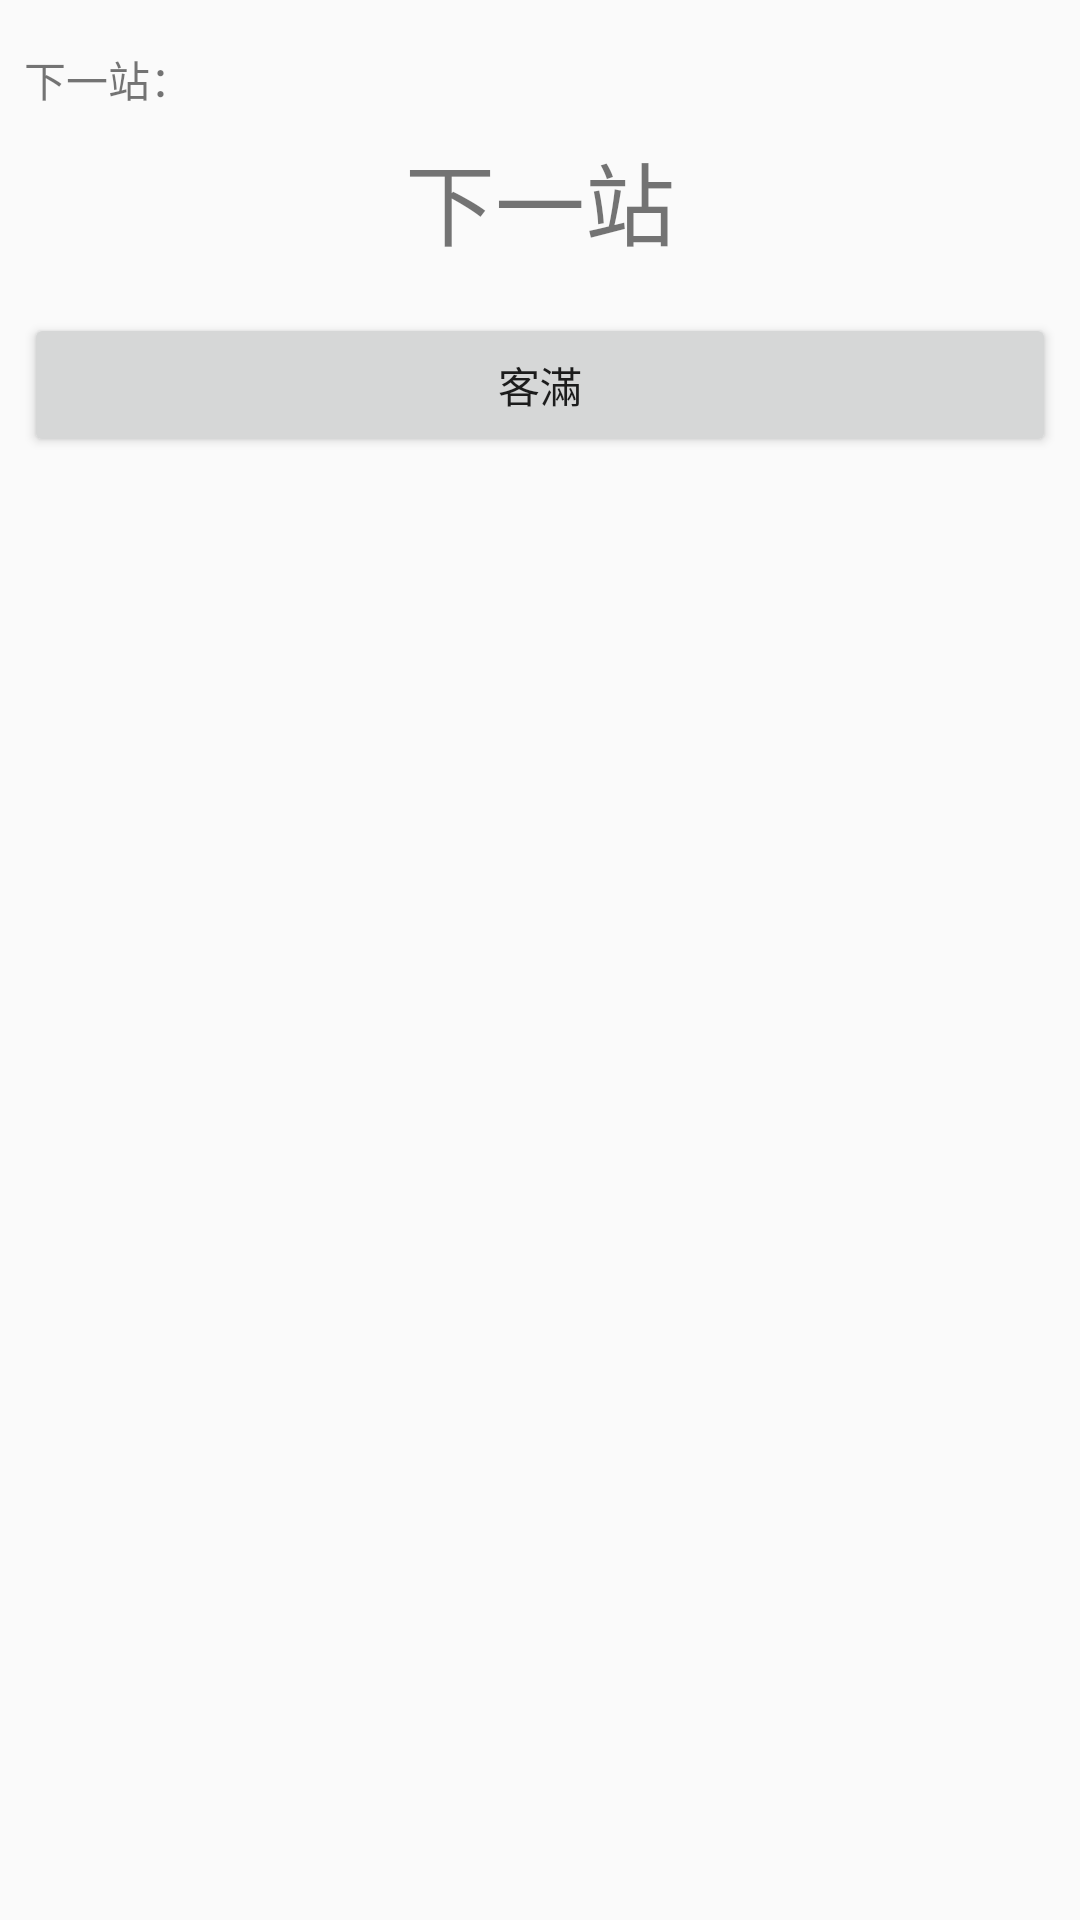

Produce the Android XML layout that renders to this screen, including the resource entries it uses.
<!-- AndroidManifest.xml: application theme AppTheme -->
<!-- res/layout/driving.xml -->
<?xml version="1.0" encoding="utf-8"?>
<android.support.constraint.ConstraintLayout xmlns:android="http://schemas.android.com/apk/res/android"
    xmlns:app="http://schemas.android.com/apk/res-auto"
    xmlns:tools="http://schemas.android.com/tools"
    android:layout_width="match_parent"
    android:layout_height="match_parent">

    <TextView
        android:id="@+id/textView3"
        android:layout_width="wrap_content"
        android:layout_height="wrap_content"
        android:layout_marginStart="8dp"
        android:layout_marginTop="16dp"
        android:text="下一站："
        app:layout_constraintStart_toStartOf="parent"
        app:layout_constraintTop_toTopOf="parent" />

    <TextView
        android:id="@+id/nextStop"
        android:layout_width="wrap_content"
        android:layout_height="wrap_content"
        android:layout_marginEnd="8dp"
        android:layout_marginStart="8dp"
        android:layout_marginTop="8dp"
        android:text="下一站"
        android:textSize="30sp"
        app:layout_constraintEnd_toEndOf="parent"
        app:layout_constraintStart_toStartOf="parent"
        app:layout_constraintTop_toBottomOf="@+id/textView3" />

    <Button
        android:id="@+id/fullBtn"
        android:layout_width="0dp"
        android:layout_height="wrap_content"
        android:layout_marginEnd="8dp"
        android:layout_marginStart="8dp"
        android:layout_marginTop="16dp"
        android:text="客滿"
        app:layout_constraintEnd_toEndOf="parent"
        app:layout_constraintStart_toStartOf="parent"
        app:layout_constraintTop_toBottomOf="@+id/nextStop" />

    <android.support.v7.widget.RecyclerView
        android:id="@+id/stop_list"
        android:layout_width="0dp"
        android:layout_height="0dp"
        android:layout_marginTop="8dp"
        app:layout_constraintBottom_toBottomOf="parent"
        app:layout_constraintEnd_toEndOf="parent"
        app:layout_constraintStart_toStartOf="parent"
        app:layout_constraintTop_toBottomOf="@+id/fullBtn" />
</android.support.constraint.ConstraintLayout>
<!-- resources referenced by this layout -->
<resources>
  <style name="AppTheme" parent="Theme.AppCompat.Light.DarkActionBar">
          
          <item name="colorPrimary">@color/colorPrimary</item>
          <item name="colorPrimaryDark">@color/colorPrimaryDark</item>
          <item name="colorAccent">@color/colorAccent</item>
      </style>
  <color name="colorPrimary">#1C7059</color>
  <color name="colorPrimaryDark">#1C7059</color>
  <color name="colorAccent">#F6D645</color>
</resources>
